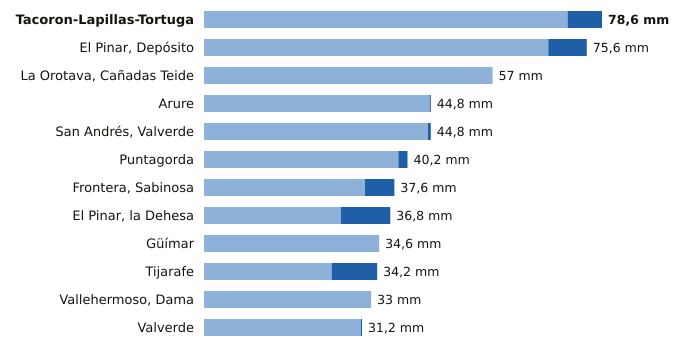

The data file committed next to this chart (first rows):
estacion, provincia, indicativo, mm_6_dias_anteriores, mm_hoy, mm_7_dias, horas_de_hoy
Tacoron-Lapillas-Tortuga, Santa Cruz de Tenerife, C919K, 71.8, 6.8, 78.6, 9
El Pinar, Depósito, Santa Cruz de Tenerife, C916Q, 68.0, 7.6, 75.6, 8
La Orotava, Cañadas Teide, Santa Cruz de Tenerife, C406G, 57.0, 0.0, 57.0, 8
Arure, Santa Cruz de Tenerife, C316I, 44.6, 0.2, 44.8, 8
San Andrés, Valverde, Santa Cruz de Tenerife, C925F, 44.2, 0.6, 44.8, 6
Puntagorda, Santa Cruz de Tenerife, C117A, 38.4, 1.8, 40.2, 9
Frontera, Sabinosa, Santa Cruz de Tenerife, C939T, 31.8, 5.8, 37.6, 7
El Pinar, la Dehesa, Santa Cruz de Tenerife, C917E, 27.0, 9.8, 36.8, 9
Güímar, Santa Cruz de Tenerife, C439J, 34.6, 0.0, 34.6, 8
Tijarafe, Santa Cruz de Tenerife, C117Z, 25.2, 9.0, 34.2, 8
Vallehermoso, Dama, Santa Cruz de Tenerife, C319W, 33.0, 0.0, 33.0, 8
Valverde, Santa Cruz de Tenerife, C928I, 31.0, 0.2, 31.2, 8
